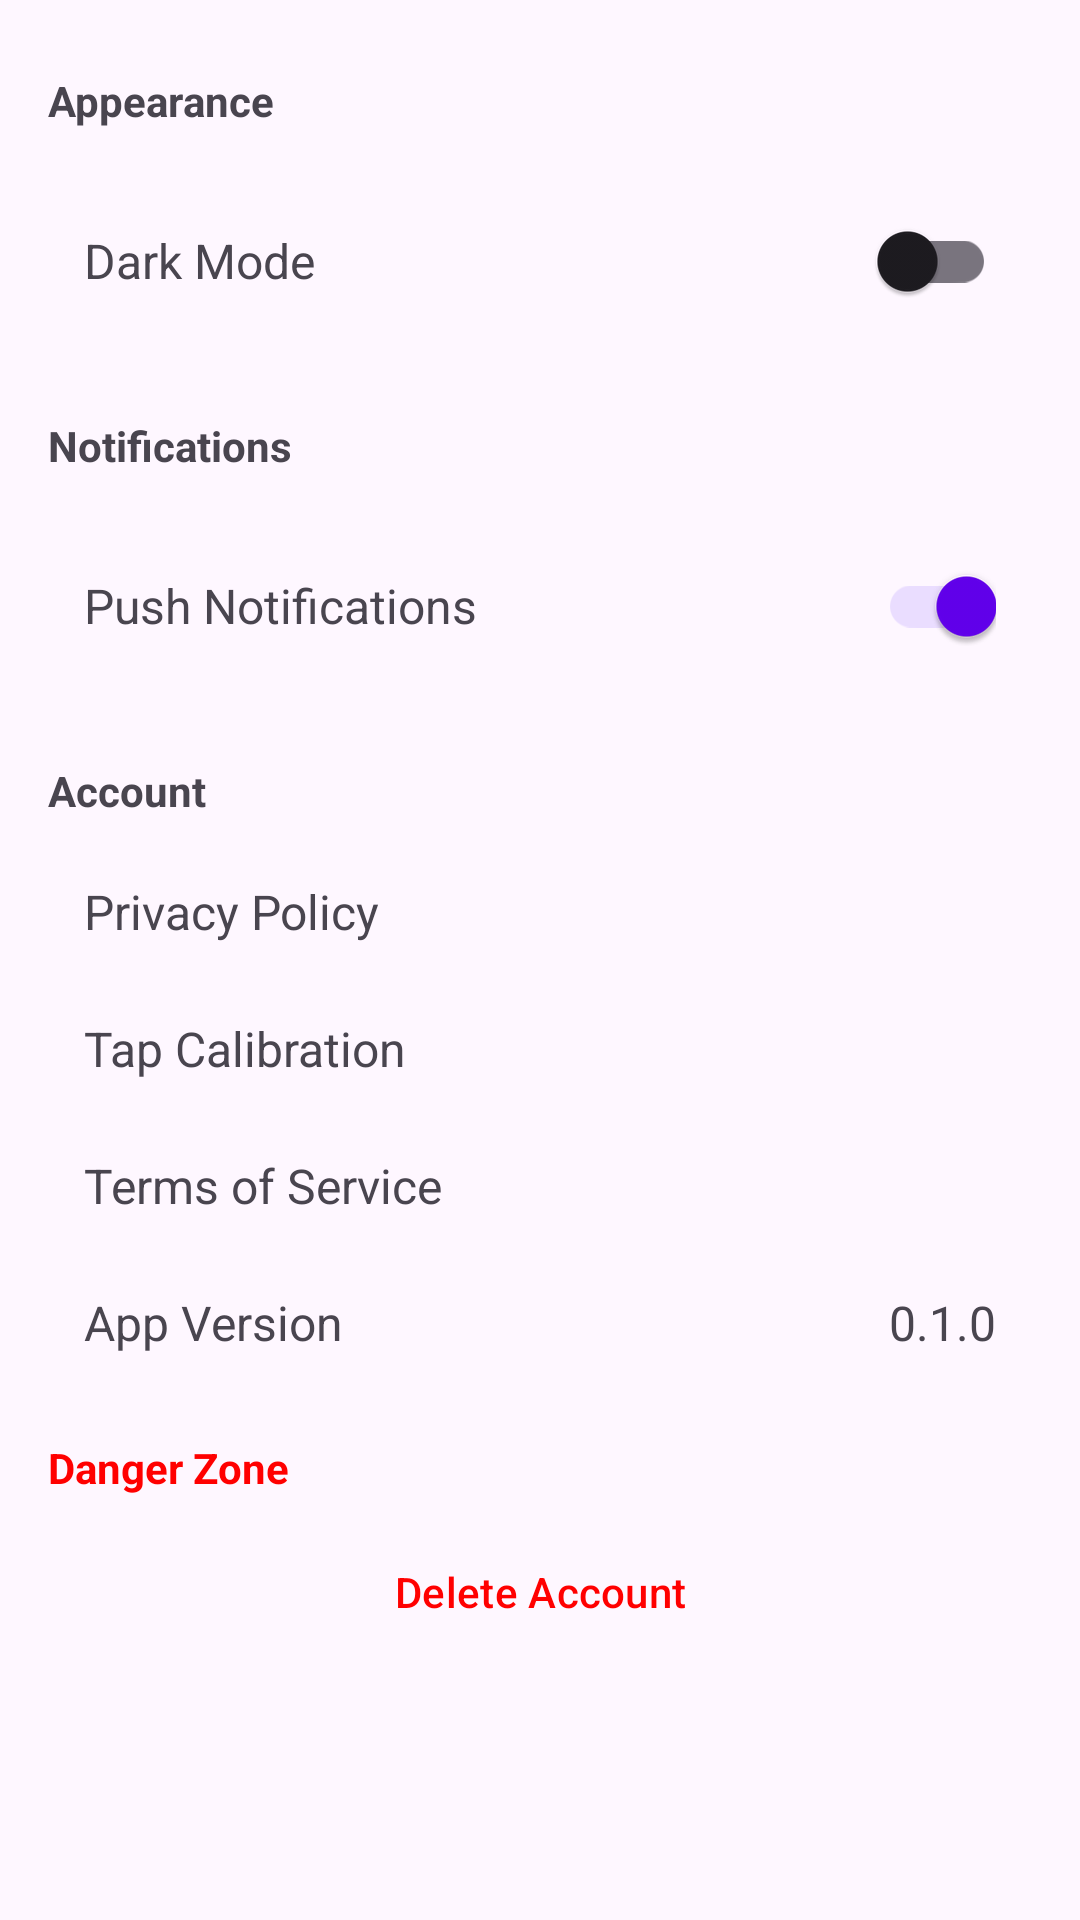

This screen was rendered from an Android layout file. Write that file and the resources it references.
<!-- AndroidManifest.xml: application theme Theme.AppRevealExample -->
<!-- res/layout/fragment_settings.xml -->
<?xml version="1.0" encoding="utf-8"?>
<ScrollView
    xmlns:android="http://schemas.android.com/apk/res/android"
    android:layout_width="match_parent"
    android:layout_height="match_parent"
    android:tag="settings.table">

    <LinearLayout
        android:layout_width="match_parent"
        android:layout_height="wrap_content"
        android:orientation="vertical"
        android:padding="16dp">

        
        <TextView
            android:layout_width="match_parent"
            android:layout_height="wrap_content"
            android:text="Appearance"
            android:textSize="14sp"
            android:textColor="?android:attr/textColorSecondary"
            android:textStyle="bold"
            android:layout_marginBottom="8dp"
            android:layout_marginTop="8dp" />

        <LinearLayout
            android:layout_width="match_parent"
            android:layout_height="wrap_content"
            android:orientation="horizontal"
            android:gravity="center_vertical"
            android:padding="12dp"
            android:tag="settings.dark_mode">

            <TextView
                android:layout_width="0dp"
                android:layout_height="wrap_content"
                android:layout_weight="1"
                android:text="Dark Mode"
                android:textSize="16sp" />

            <com.google.android.material.switchmaterial.SwitchMaterial
                android:id="@+id/darkModeSwitch"
                android:layout_width="wrap_content"
                android:layout_height="wrap_content"
                android:tag="settings.dark_mode_toggle" />
        </LinearLayout>

        
        <TextView
            android:layout_width="match_parent"
            android:layout_height="wrap_content"
            android:text="Notifications"
            android:textSize="14sp"
            android:textColor="?android:attr/textColorSecondary"
            android:textStyle="bold"
            android:layout_marginBottom="8dp"
            android:layout_marginTop="16dp" />

        <LinearLayout
            android:layout_width="match_parent"
            android:layout_height="wrap_content"
            android:orientation="horizontal"
            android:gravity="center_vertical"
            android:padding="12dp"
            android:tag="settings.push_enabled">

            <TextView
                android:layout_width="0dp"
                android:layout_height="wrap_content"
                android:layout_weight="1"
                android:text="Push Notifications"
                android:textSize="16sp" />

            <com.google.android.material.switchmaterial.SwitchMaterial
                android:id="@+id/pushSwitch"
                android:layout_width="wrap_content"
                android:layout_height="wrap_content"
                android:checked="true"
                android:tag="settings.push_enabled_toggle" />
        </LinearLayout>

        
        <TextView
            android:layout_width="match_parent"
            android:layout_height="wrap_content"
            android:text="Account"
            android:textSize="14sp"
            android:textColor="?android:attr/textColorSecondary"
            android:textStyle="bold"
            android:layout_marginBottom="8dp"
            android:layout_marginTop="16dp" />

        <TextView
            android:layout_width="match_parent"
            android:layout_height="wrap_content"
            android:text="Privacy Policy"
            android:textSize="16sp"
            android:padding="12dp"
            android:background="?android:attr/selectableItemBackground"
            android:tag="settings.privacy" />

        <TextView
            android:id="@+id/tapCalibrationButton"
            android:layout_width="match_parent"
            android:layout_height="wrap_content"
            android:text="Tap Calibration"
            android:textSize="16sp"
            android:padding="12dp"
            android:background="?android:attr/selectableItemBackground"
            android:tag="settings.tap_calibration" />

        <TextView
            android:layout_width="match_parent"
            android:layout_height="wrap_content"
            android:text="Terms of Service"
            android:textSize="16sp"
            android:padding="12dp"
            android:background="?android:attr/selectableItemBackground"
            android:tag="settings.terms" />

        <LinearLayout
            android:layout_width="match_parent"
            android:layout_height="wrap_content"
            android:orientation="horizontal"
            android:padding="12dp"
            android:tag="settings.app_version">

            <TextView
                android:layout_width="0dp"
                android:layout_height="wrap_content"
                android:layout_weight="1"
                android:text="App Version"
                android:textSize="16sp" />

            <TextView
                android:id="@+id/versionText"
                android:layout_width="wrap_content"
                android:layout_height="wrap_content"
                android:text="0.1.0"
                android:textSize="16sp"
                android:textColor="?android:attr/textColorSecondary" />
        </LinearLayout>

        
        <TextView
            android:layout_width="match_parent"
            android:layout_height="wrap_content"
            android:text="Danger Zone"
            android:textSize="14sp"
            android:textColor="#FFFF0000"
            android:textStyle="bold"
            android:layout_marginBottom="8dp"
            android:layout_marginTop="16dp" />

        <com.google.android.material.button.MaterialButton
            android:id="@+id/deleteAccountButton"
            android:layout_width="match_parent"
            android:layout_height="wrap_content"
            android:text="Delete Account"
            android:tag="settings.delete_account"
            android:textColor="#FFFF0000"
            style="@style/Widget.Material3.Button.TextButton" />

    </LinearLayout>

</ScrollView>
<!-- resources referenced by this layout -->
<resources>
  <style name="Theme.AppRevealExample" parent="Theme.Material3.DayNight.NoActionBar">
          <item name="colorPrimary">@color/purple_500</item>
          <item name="colorSecondary">@color/teal_200</item>
      </style>
  <!-- not gathered from this repository: default colours our renderer supplied (Android Studio template values) -->
  <color name="purple_500">#FF6200EE</color>
  <color name="teal_200">#FF03DAC5</color>
</resources>
